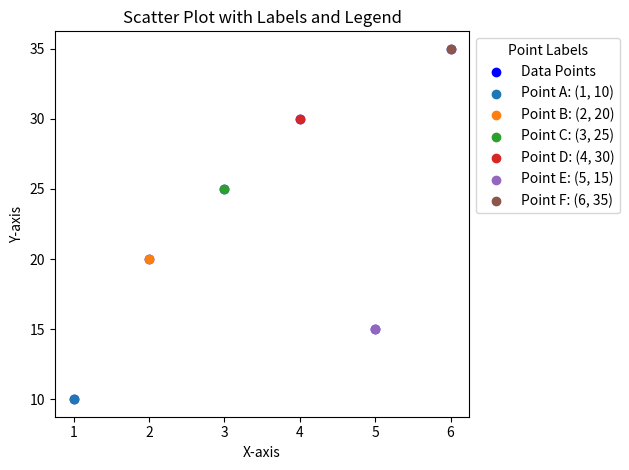

The matplotlib source for this figure:
import matplotlib.pyplot as plt
import numpy as np

# Sample data
x = np.array([1, 2, 3, 4, 5, 6])
y = np.array([10, 20, 25, 30, 15, 35])
labels = ['Point A', 'Point B', 'Point C', 'Point D', 'Point E', 'Point F']

# Create scatter plot
plt.scatter(x, y, c='blue', label='Data Points')

# Add labels and title
plt.xlabel('X-axis')
plt.ylabel('Y-axis')
plt.title('Scatter Plot with Labels and Legend')

# Create custom legends for each point
for i in range(len(x)):
    plt.scatter(x[i], y[i], label=f'{labels[i]}: ({x[i]}, {y[i]})')

# Display the legend outside the plot
plt.legend(loc='upper left', bbox_to_anchor=(1, 1), title='Point Labels')

# Adjust layout to make room for the legend
plt.tight_layout()

# Show the plot
plt.show()